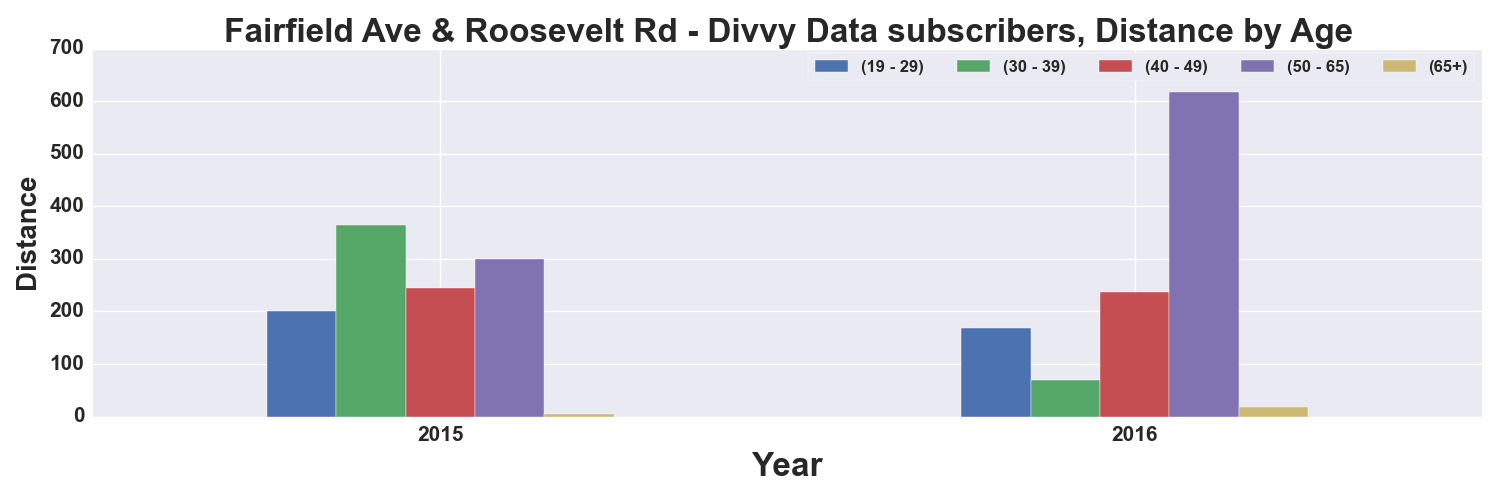

The file beside this chart, header and first rows:
, START TIME YEAR, DISTANCE_Miles, DISTANCE_Miles, DISTANCE_Miles, DISTANCE_Miles, DISTANCE_Miles
AGE_GROUP, , 19 - 29, 30 - 39, 40 - 49, 50 - 65, 65+
0, 2015, 200.3, 365, 245.5, 300.2, 4.034
1, 2016, 167.7, 70.42, 236.6, 616.7, 17.99
